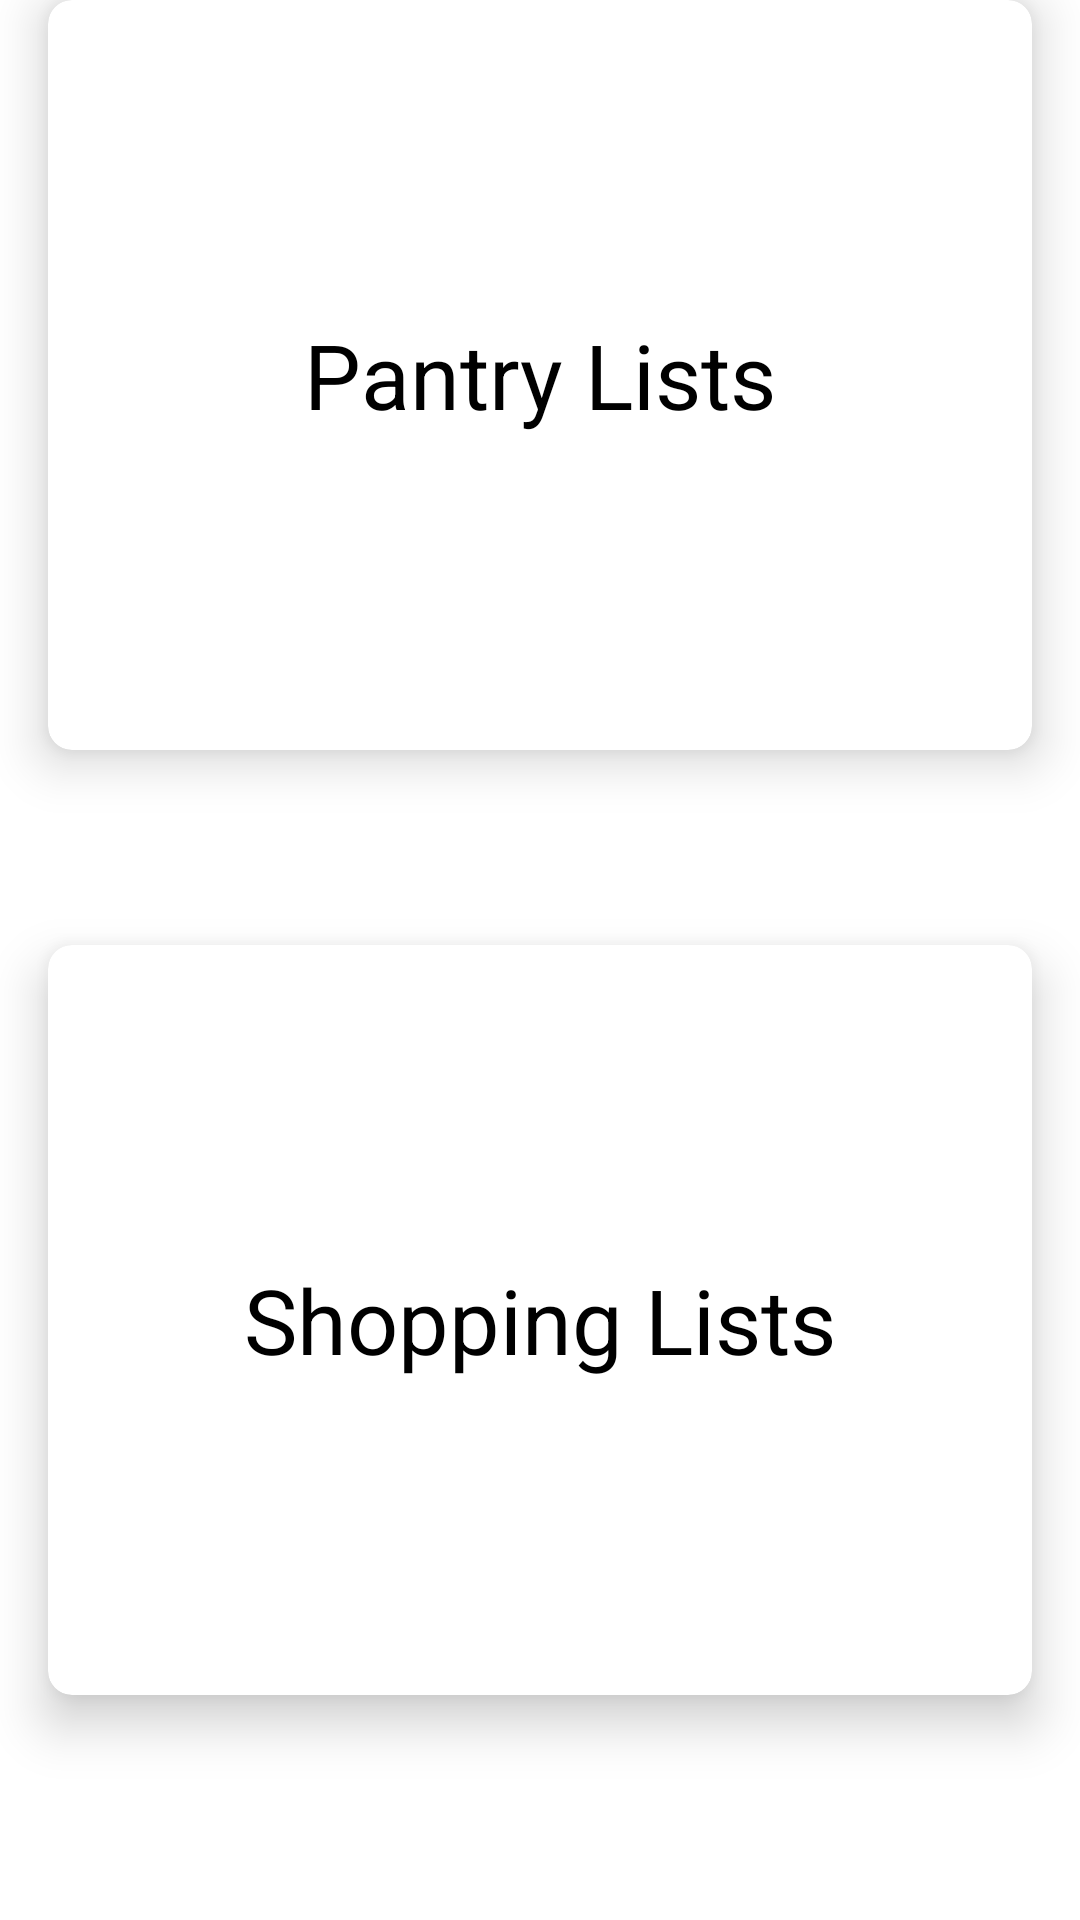

Produce the Android XML layout that renders to this screen, including the resource entries it uses.
<!-- AndroidManifest.xml: application theme Theme.ShopIST -->
<!-- res/layout/fragment_home.xml -->
<?xml version="1.0" encoding="utf-8"?>
<LinearLayout xmlns:android="http://schemas.android.com/apk/res/android"
    xmlns:app="http://schemas.android.com/apk/res-auto"
    xmlns:tools="http://schemas.android.com/tools"
    android:layout_width="match_parent"
    android:layout_height="wrap_content"
    android:layout_gravity="center"
    android:orientation="vertical"
    app:layout_constraintBottom_toBottomOf="parent"
    app:layout_constraintTop_toTopOf="parent"
    tools:context=".ui.home.HomeFragment"
    tools:layout_editor_absoluteX="16dp"
    tools:layout_editor_absoluteY="482dp">

    <androidx.cardview.widget.CardView
        android:id="@+id/home_pantry_card"
        android:layout_width="match_parent"
        android:layout_height="250dp"
        android:layout_marginStart="16dp"
        android:layout_marginLeft="16dp"
        android:layout_marginEnd="16dp"
        android:layout_marginRight="16dp"
        android:layout_marginBottom="65dp"
        android:foreground="?android:attr/selectableItemBackground"
        app:cardCornerRadius="8dp"
        app:cardElevation="10dp">

        <ImageView
            android:id="@+id/home_pantry_img"
            android:layout_width="wrap_content"
            android:layout_height="wrap_content"
            android:background="@drawable/pantry"
            android:contentDescription="@string/pantry_image"
            android:src="@drawable/ic_gradient_shape" />

        <TextView
            android:id="@+id/home_pantry_title"
            android:layout_width="match_parent"
            android:layout_height="match_parent"
            android:layout_gravity="center"
            android:gravity="center"
            android:text="@string/pantry_lists"
            android:textColor="@android:color/black"
            android:textSize="30sp"
            app:layout_constraintBottom_toTopOf="@+id/home_pantry_img"
            app:layout_constraintEnd_toStartOf="@+id/home_pantry_img"
            app:layout_constraintStart_toStartOf="parent"
            app:layout_constraintTop_toTopOf="parent" />

    </androidx.cardview.widget.CardView>

    <androidx.cardview.widget.CardView
        android:id="@+id/home_shopping_card"
        android:layout_width="match_parent"
        android:layout_height="250dp"
        android:layout_marginStart="16dp"
        android:layout_marginLeft="16dp"
        android:layout_marginEnd="16dp"
        android:layout_marginRight="16dp"
        android:foreground="?android:attr/selectableItemBackground"
        app:cardCornerRadius="8dp"
        app:cardElevation="10dp">

        <ImageView
            android:id="@+id/home_shopping_img"
            android:layout_width="wrap_content"
            android:layout_height="wrap_content"
            android:background="@drawable/shopping"
            android:contentDescription="@string/pantry_image"
            android:src="@drawable/ic_gradient_shape" />

        <TextView
            android:id="@+id/home_shopping_title"
            android:layout_width="wrap_content"
            android:layout_height="wrap_content"
            android:layout_gravity="center"
            android:text="@string/shopping_lists"
            android:textColor="@android:color/black"
            android:textSize="30sp"
            app:layout_constraintBottom_toTopOf="@+id/home_shopping_img"
            app:layout_constraintEnd_toStartOf="@+id/home_shopping_img"
            app:layout_constraintStart_toStartOf="parent"
            app:layout_constraintTop_toTopOf="parent" />

    </androidx.cardview.widget.CardView>
</LinearLayout>
<!-- resources referenced by this layout -->
<resources>
  <!-- drawable ic_gradient_shape (drawable) -->
  <?xml version="1.0" encoding="utf-8"?>
  <shape xmlns:android="http://schemas.android.com/apk/res/android">
      <gradient
          android:centerColor="#ABFFFFFF"
          android:gradientRadius="120dp"
          android:startColor="#ABFFFFFF"
          android:type="radial" />
  </shape>
  <string name="pantry_image">Pantry Image</string>
  <string name="pantry_lists">Pantry Lists</string>
  <string name="shopping_lists">Shopping Lists</string>
  <style name="Theme.ShopIST" parent="Theme.MaterialComponents.DayNight.DarkActionBar">
          
          <item name="colorPrimary">@color/purple_500</item>
          <item name="colorPrimaryVariant">@color/purple_700</item>
          <item name="colorOnPrimary">@color/white</item>
          
          <item name="colorSecondary">@color/teal_200</item>
          <item name="colorSecondaryVariant">@color/teal_700</item>
          <item name="colorOnSecondary">@color/material_on_surface_stroke</item>
          
          <item name="android:statusBarColor" tools:targetApi="l">?attr/colorPrimaryVariant</item>
          
      </style>
  <color name="purple_500">#FF6200EE</color>
  <color name="purple_700">#FF3700B3</color>
  <color name="white">#FFFFFFFF</color>
  <color name="teal_200">#FF03DAC5</color>
  <color name="teal_700">#FF018786</color>
</resources>
